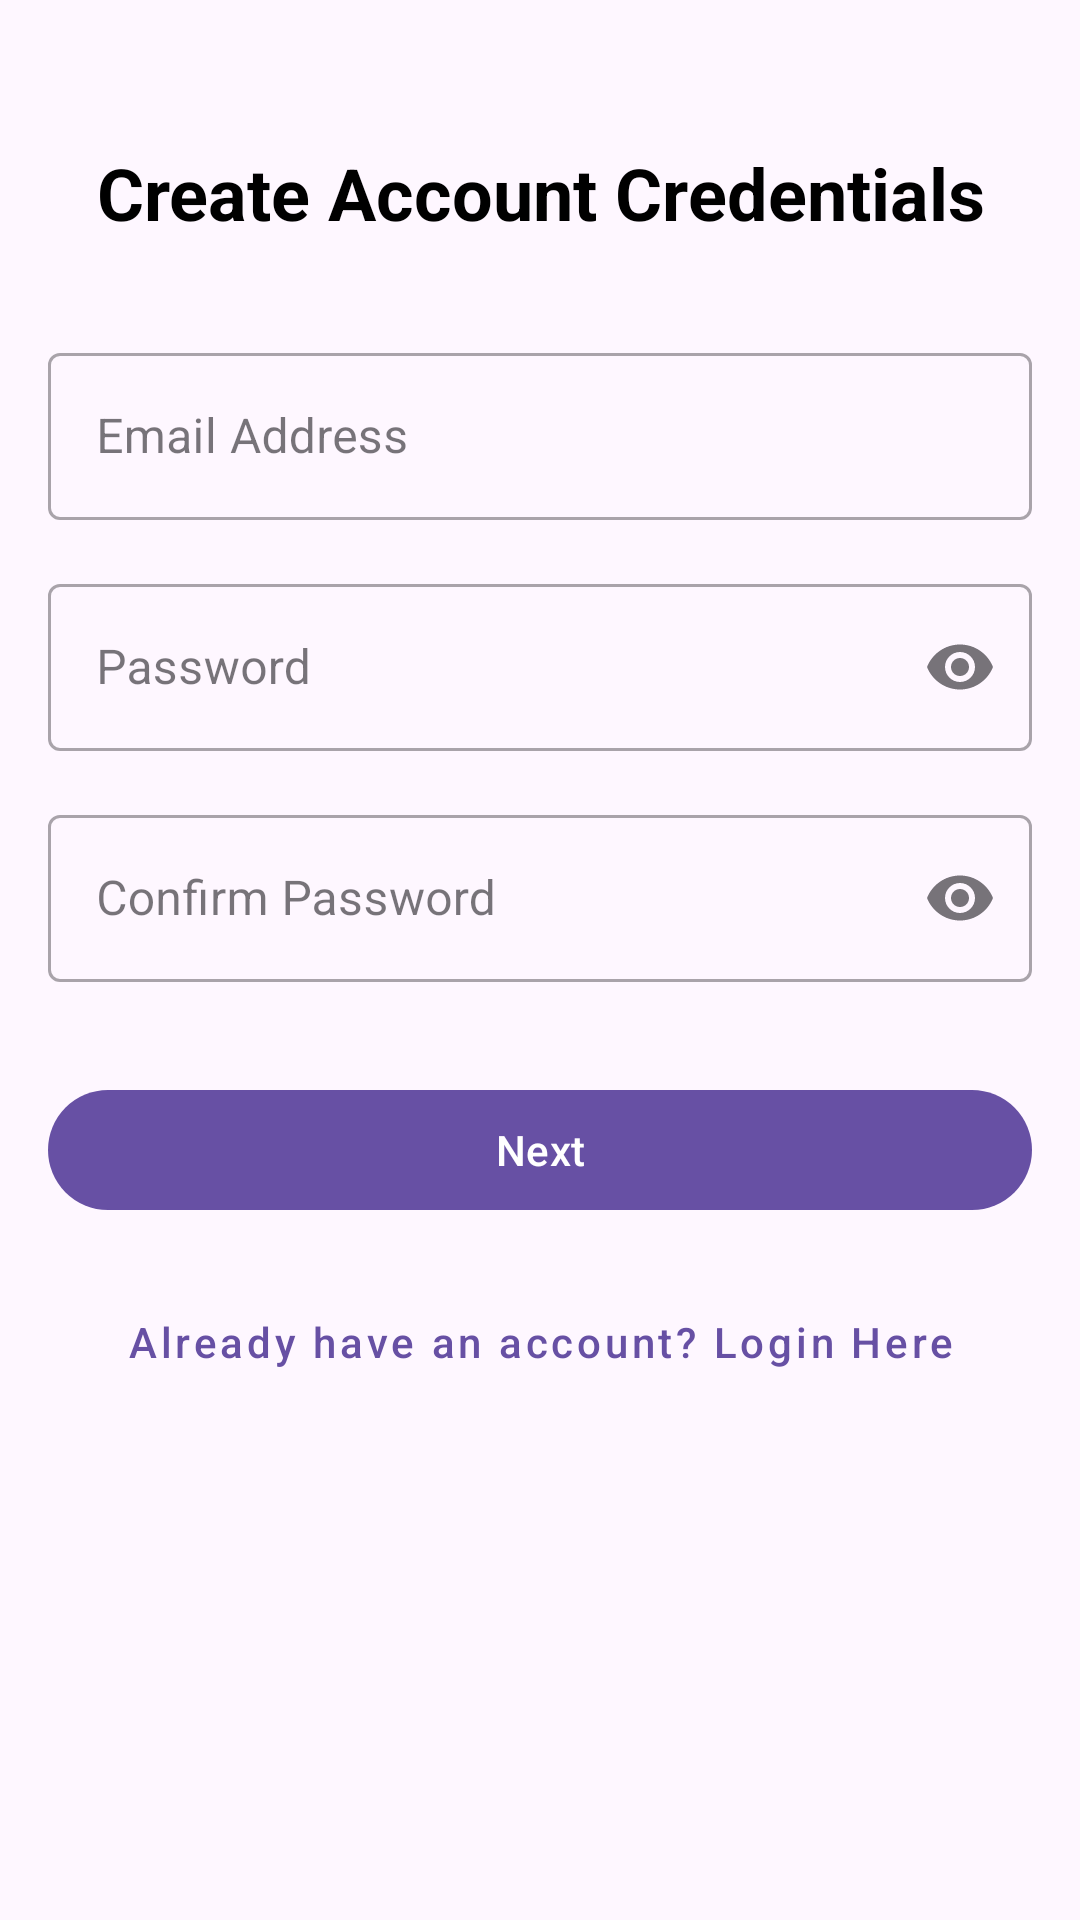

The Android layout XML behind this screen, and the referenced resources:
<!-- AndroidManifest.xml: application theme Theme.PROG7313SocialMediaApp -->
<!-- res/layout/activity_user_email_password.xml -->
<?xml version="1.0" encoding="utf-8"?>
<LinearLayout xmlns:android="http://schemas.android.com/apk/res/android"
    xmlns:tools="http://schemas.android.com/tools"
    android:layout_width="match_parent"
    android:layout_height="wrap_content"
    xmlns:app="http://schemas.android.com/apk/res-auto"
    android:gravity="center_horizontal"
    android:orientation="vertical"
    android:padding="16dp"
    tools:context=".UserEmailPasswordActivity">

    <TextView
        android:id="@+id/tvTitle"
        android:layout_width="match_parent"
        android:layout_height="wrap_content"
        android:layout_marginTop="32dp"
        android:gravity="center"
        android:text="@string/register_title"
        android:textColor="@android:color/black"
        android:textSize="24sp"
        android:textStyle="bold" />

    <com.google.android.material.textfield.TextInputLayout
        style="@style/Widget.MaterialComponents.TextInputLayout.OutlinedBox"
        android:layout_width="match_parent"
        android:layout_height="wrap_content"
        android:layout_marginTop="32dp"
        android:hint="@string/email_hint">

        <com.google.android.material.textfield.TextInputEditText
            android:id="@+id/etEmail"
            android:layout_width="match_parent"
            android:layout_height="wrap_content"
            android:inputType="textEmailAddress"
            tools:ignore="TextContrastCheck,VisualLintTextFieldSize" />
    </com.google.android.material.textfield.TextInputLayout>

    <com.google.android.material.textfield.TextInputLayout
        style="@style/Widget.MaterialComponents.TextInputLayout.OutlinedBox"
        android:layout_width="match_parent"
        android:layout_height="wrap_content"
        android:layout_marginTop="16dp"
        android:hint="@string/password_hint"
        app:endIconMode="password_toggle">

        <com.google.android.material.textfield.TextInputEditText
            android:id="@+id/etPassword"
            android:layout_width="match_parent"
            android:layout_height="wrap_content"
            android:inputType="textPassword"
            tools:ignore="TextContrastCheck,VisualLintTextFieldSize" />
    </com.google.android.material.textfield.TextInputLayout>

    <com.google.android.material.textfield.TextInputLayout
        style="@style/Widget.MaterialComponents.TextInputLayout.OutlinedBox"
        android:layout_width="match_parent"
        android:layout_height="wrap_content"
        android:layout_marginTop="16dp"
        android:hint="@string/confirm_password_hint"
        app:endIconMode="password_toggle">

        <com.google.android.material.textfield.TextInputEditText
            android:id="@+id/etConfirmPassword"
            android:layout_width="match_parent"
            android:layout_height="wrap_content"
            android:inputType="textPassword"
            tools:ignore="TextContrastCheck,VisualLintTextFieldSize" />
    </com.google.android.material.textfield.TextInputLayout>

    <com.google.android.material.button.MaterialButton
        android:id="@+id/btnNext"
        android:layout_width="match_parent"
        android:layout_height="wrap_content"
        android:layout_marginTop="32dp"
        android:text="@string/next_button_text"
        tools:ignore="VisualLintButtonSize" />

    <com.google.android.material.button.MaterialButton
        style="@style/Widget.MaterialComponents.Button.TextButton"
        android:id="@+id/btnLogin"
        android:layout_width="wrap_content"
        android:layout_height="wrap_content"
        android:layout_marginTop="16dp"
        android:gravity="center"
        android:text="@string/login_prompt_text"
        android:textColor="?attr/colorPrimary"
        android:textAllCaps="false"
        tools:ignore="TouchTargetSizeCheck" />
</LinearLayout>
<!-- resources referenced by this layout -->
<resources>
  <string name="confirm_password_hint">Confirm Password</string>
  <string name="email_hint">Email Address</string>
  <string name="login_prompt_text">Already have an account? Login Here</string>
  <string name="next_button_text">Next</string>
  <string name="password_hint">Password</string>
  <string name="register_title">Create Account Credentials</string>
  <style name="Theme.PROG7313SocialMediaApp" parent="Base.Theme.PROG7313SocialMediaApp" />
  <style name="Base.Theme.PROG7313SocialMediaApp" parent="Theme.Material3.DayNight.NoActionBar">
          
          
      </style>
</resources>
